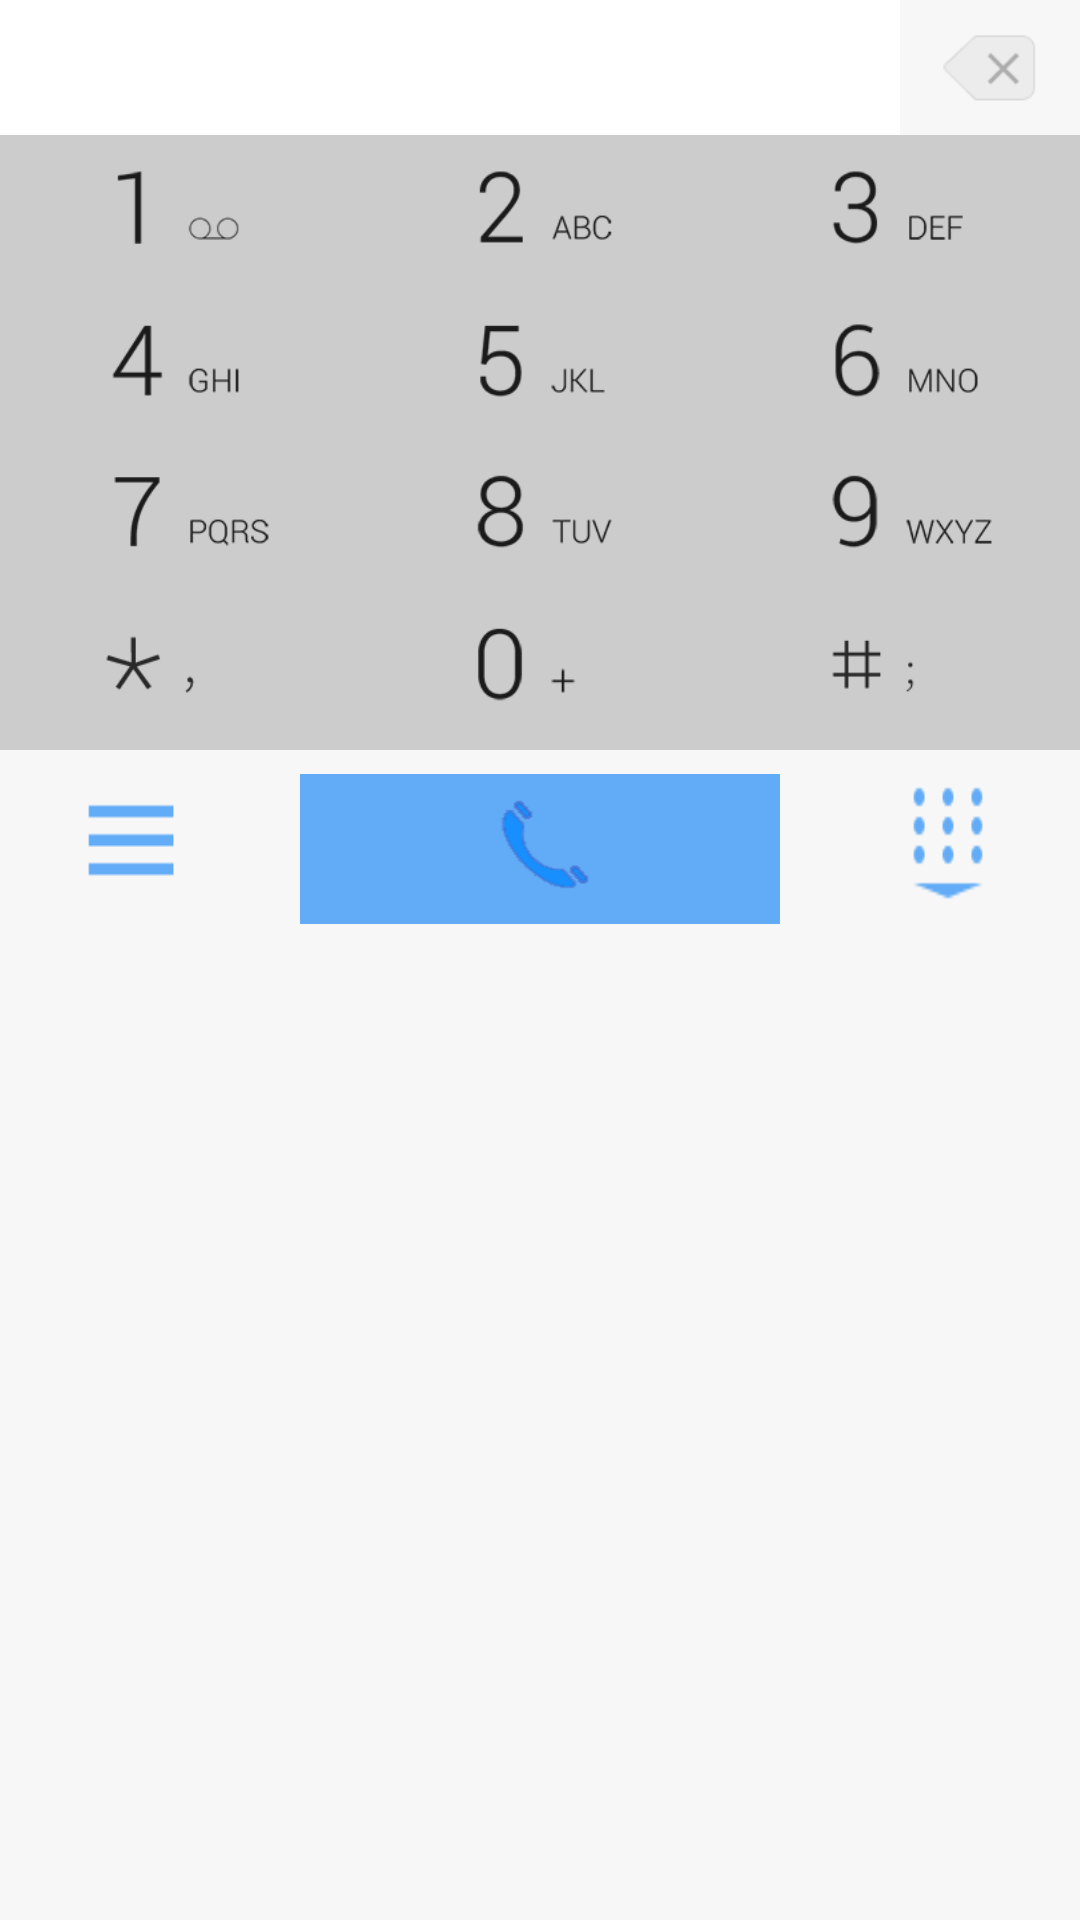

Here is an Android app screen rendered from its layout file. Give the layout XML and the strings, colors and styles it references.
<!-- AndroidManifest.xml: application theme AppTheme -->
<!-- res/layout/dial_symbols_layout.xml -->
<?xml version="1.0" encoding="utf-8"?>
<LinearLayout xmlns:android="http://schemas.android.com/apk/res/android"
    style="@style/Layout.Horizontal"
    android:orientation="vertical"
    android:paddingBottom="8dp"
    android:background="@color/layout_bg">
    <RelativeLayout
        android:layout_width="match_parent"
        android:layout_height="wrap_content">
        <EditText
            android:layout_width="300dp"
            android:layout_height="wrap_content"
            android:id="@+id/dial_output"
            android:background="@color/white"
            android:textSize="26sp"
            android:padding="5dp"
            android:textColor="@color/text_black_d_color"
            android:inputType="phone"
            android:gravity="center"
            android:cursorVisible="false"
            android:textCursorDrawable="@null"
            />
        <ImageView
            android:id="@+id/dial_del_btn"
            android:layout_width="80dp"
            android:layout_height="wrap_content"
            android:src="@mipmap/ic_dial_delete_large"
            android:layout_marginLeft="10dp"
            android:layout_marginRight="10dp"
            android:layout_alignParentRight="true"
            android:layout_centerVertical="true"
            android:layout_toRightOf="@+id/dial_output"
            />
    </RelativeLayout>

    <LinearLayout
        style="@style/Layout.Horizontal"
        android:orientation="horizontal"
        android:background="@color/line_background">

        <ImageView
            android:id="@+id/dial_number_1"
            style="@style/Layout.Wrap.Dial"
            android:layout_centerVertical="true"
            android:layout_weight="1"
            android:layout_marginTop="1dp"
            android:background="@drawable/bg_edittext_selector"
            android:scaleType="centerInside"
            android:clickable="true"
            android:src="@mipmap/ic_dial_new_1" />

        <ImageView
            android:id="@+id/dial_number_2"
            style="@style/Layout.Wrap.Dial"
            android:layout_centerVertical="true"
            android:layout_weight="1"
            android:layout_marginTop="1dp"
            android:layout_marginLeft="1dp"
            android:layout_marginRight="1dp"
            android:background="@drawable/bg_edittext_selector"
            android:scaleType="centerInside"
            android:clickable="true"
            android:src="@mipmap/ic_dial_new_2" />

        <ImageView
            android:id="@+id/dial_number_3"
            style="@style/Layout.Wrap.Dial"
            android:layout_centerVertical="true"
            android:layout_weight="1"
            android:layout_marginTop="1dp"
            android:background="@drawable/bg_edittext_selector"
            android:scaleType="centerInside"
            android:clickable="true"
            android:src="@mipmap/ic_dial_new_3" />
    </LinearLayout>

    <LinearLayout
        style="@style/Layout.Horizontal"
        android:orientation="horizontal"
        android:background="@color/line_background">

        <ImageView
            android:id="@+id/dial_number_4"
            style="@style/Layout.Wrap.Dial"
            android:layout_centerVertical="true"
            android:layout_weight="1"
            android:layout_marginTop="1dp"
            android:background="@drawable/bg_edittext_selector"
            android:scaleType="centerInside"
            android:clickable="true"
            android:src="@mipmap/ic_dial_new_4" />

        <ImageView
            android:id="@+id/dial_number_5"
            style="@style/Layout.Wrap.Dial"
            android:layout_centerVertical="true"
            android:layout_weight="1"
            android:layout_marginTop="1dp"
            android:layout_marginLeft="1dp"
            android:layout_marginRight="1dp"
            android:background="@drawable/bg_edittext_selector"
            android:scaleType="centerInside"
            android:clickable="true"
            android:src="@mipmap/ic_dial_new_5" />

        <ImageView
            android:id="@+id/dial_number_6"
            style="@style/Layout.Wrap.Dial"
            android:layout_centerVertical="true"
            android:layout_weight="1"
            android:layout_marginTop="1dp"
            android:background="@drawable/bg_edittext_selector"
            android:scaleType="centerInside"
            android:clickable="true"
            android:src="@mipmap/ic_dial_new_6" />
    </LinearLayout>

    <LinearLayout
        style="@style/Layout.Horizontal"
        android:orientation="horizontal"
        android:background="@color/line_background">

        <ImageView
            android:id="@+id/dial_number_7"
            style="@style/Layout.Wrap.Dial"
            android:layout_centerVertical="true"
            android:layout_weight="1"
            android:layout_marginTop="1dp"
            android:background="@drawable/bg_edittext_selector"
            android:scaleType="centerInside"
            android:clickable="true"
            android:src="@mipmap/ic_dial_new_7" />

        <ImageView
            android:id="@+id/dial_number_8"
            style="@style/Layout.Wrap.Dial"
            android:layout_centerVertical="true"
            android:layout_weight="1"
            android:layout_marginTop="1dp"
            android:layout_marginLeft="1dp"
            android:layout_marginRight="1dp"
            android:background="@drawable/bg_edittext_selector"
            android:scaleType="centerInside"
            android:clickable="true"
            android:src="@mipmap/ic_dial_new_8" />

        <ImageView
            android:id="@+id/dial_number_9"
            style="@style/Layout.Wrap.Dial"
            android:layout_centerVertical="true"
            android:layout_weight="1"
            android:layout_marginTop="1dp"
            android:background="@drawable/bg_edittext_selector"
            android:scaleType="centerInside"
            android:clickable="true"
            android:src="@mipmap/ic_dial_new_9" />
    </LinearLayout>

    <LinearLayout
        style="@style/Layout.Horizontal"
        android:orientation="horizontal"
        android:background="@color/line_background">

        <ImageView
            android:id="@+id/dial_number_star"
            style="@style/Layout.Wrap.Dial"
            android:layout_centerVertical="true"
            android:layout_weight="1"
            android:layout_marginTop="1dp"
            android:layout_marginBottom="1dp"
            android:background="@drawable/bg_edittext_selector"
            android:scaleType="centerInside"
            android:clickable="true"
            android:src="@mipmap/ic_dial_new_s" />

        <ImageView
            android:id="@+id/dial_number_0"
            style="@style/Layout.Wrap.Dial"
            android:layout_centerVertical="true"
            android:layout_weight="1"
            android:layout_marginTop="1dp"
            android:layout_marginBottom="1dp"
            android:layout_marginLeft="1dp"
            android:layout_marginRight="1dp"
            android:background="@drawable/bg_edittext_selector"
            android:scaleType="centerInside"
            android:clickable="true"
            android:src="@mipmap/ic_dial_new_0" />

        <ImageView
            android:id="@+id/dial_number_sharp"
            style="@style/Layout.Wrap.Dial"
            android:layout_centerVertical="true"
            android:layout_weight="1"
            android:layout_marginTop="1dp"
            android:layout_marginBottom="1dp"
            android:background="@drawable/bg_edittext_selector"
            android:scaleType="centerInside"
            android:clickable="true"
            android:src="@mipmap/ic_dial_new_j" />
    </LinearLayout>

    <RelativeLayout
        style="@style/Layout.Horizontal"
        android:orientation="horizontal"
        android:layout_marginTop="8dp"
        android:layout_gravity="center"
        android:clickable="true"
        >

        <ImageView
            android:id="@+id/call_setting"
            style="@style/ImageView.48"
            android:layout_marginLeft="20dp"
            android:background="@mipmap/call_settings"
            android:clickable="true"/>

        <RelativeLayout
            android:id="@+id/single_sim_call_layout"
            android:layout_width="wrap_content"
            android:layout_height="wrap_content"
            android:layout_centerInParent="true"
           >
            <ImageView
                android:id="@+id/dialer_button"
                android:layout_width="wrap_content"
                android:layout_height="50dp"
                android:background="@mipmap/dial_icon"
                android:clickable="true" />
        </RelativeLayout>
        <RelativeLayout
            android:id="@+id/dual_sim_call_layout"
            android:layout_width="wrap_content"
            android:layout_height="wrap_content"
            android:layout_centerInParent="true"
            android:visibility="gone">

            <Button
                android:id="@+id/call_sim1"
                android:layout_width="wrap_content"
                android:layout_height="50dp"
                android:background="@color/blue"
                android:text="卡1"
                />
            <Button
                android:id="@+id/call_sim2"
                android:layout_width="wrap_content"
                android:layout_height="50dp"
                android:layout_toRightOf="@+id/call_sim1"
                android:background="@color/blue"
                android:layout_marginLeft="10dp"
                android:text="卡2"/>
        </RelativeLayout>

        <ImageView
            android:id="@+id/toggle_dialer_down"
            style="@style/ImageView.48"
            android:background="@mipmap/toggle_dialer_down_icon"
            android:layout_marginRight="20dp"
            android:clickable="true"
            android:layout_alignParentRight="true"/>
    </RelativeLayout>
</LinearLayout>
<!-- resources referenced by this layout -->
<resources>
  <color name="blue">#ff33b5e5</color>
  <color name="layout_bg">#fff7f7f7</color>
  <color name="line_background">#ffcccccc</color>
  <color name="text_black_d_color">#dd000000</color>
  <color name="white">#ffffffff</color>
  <!-- mipmap call_settings: png bitmap (mipmap-hdpi, 17833 bytes) -->
  <!-- mipmap dial_icon: png bitmap (mipmap-hdpi, 19386 bytes) -->
  <!-- mipmap ic_dial_delete_large: png bitmap (mipmap-hdpi, 1092 bytes) -->
  <!-- mipmap ic_dial_new_0: png bitmap (mipmap-hdpi, 1487 bytes) -->
  <!-- mipmap ic_dial_new_1: png bitmap (mipmap-hdpi, 3875 bytes) -->
  <!-- mipmap ic_dial_new_2: png bitmap (mipmap-hdpi, 2103 bytes) -->
  <!-- mipmap ic_dial_new_3: png bitmap (mipmap-hdpi, 2003 bytes) -->
  <!-- mipmap ic_dial_new_4: png bitmap (mipmap-hdpi, 1444 bytes) -->
  <!-- mipmap ic_dial_new_5: png bitmap (mipmap-hdpi, 1849 bytes) -->
  <!-- mipmap ic_dial_new_6: png bitmap (mipmap-hdpi, 2306 bytes) -->
  <!-- mipmap ic_dial_new_7: png bitmap (mipmap-hdpi, 2058 bytes) -->
  <!-- mipmap ic_dial_new_8: png bitmap (mipmap-hdpi, 2207 bytes) -->
  <!-- mipmap ic_dial_new_9: png bitmap (mipmap-hdpi, 2618 bytes) -->
  <!-- mipmap ic_dial_new_j: png bitmap (mipmap-hdpi, 878 bytes) -->
  <!-- mipmap ic_dial_new_s: png bitmap (mipmap-hdpi, 1125 bytes) -->
  <!-- mipmap toggle_dialer_down_icon: png bitmap (mipmap-hdpi, 18050 bytes) -->
  <style name="ImageView.48">
          <item name="android:layout_width">48dp</item>
          <item name="android:layout_height">48dp</item>
          <item name="android:scaleType">centerCrop</item>
          <item name="android:padding">10dp</item>
      </style>
  <style name="Layout.Horizontal">
          <item name="android:layout_width">match_parent</item>
          <item name="android:layout_height">wrap_content</item>
      </style>
  <style name="Layout.Wrap.Dial">
          <item name="android:layout_width">wrap_content</item>
          <item name="android:layout_height">50dp</item>
      </style>
  <style name="AppTheme" parent="AppBase.Theme">
          
          <item name="colorPrimaryDark">@color/dark_blue</item>
      </style>
  <style name="AppBase.Theme" parent="Theme.AppCompat">
          
          <item name="windowActionBar">false</item>
          <item name="windowNoTitle">true</item>
          
          <item name="colorPrimary">@color/accent_material_dark</item>
          
          <item name="colorPrimaryDark">@color/accent_material_light</item>
          
          <item name="android:windowBackground">@color/dim_foreground_material_dark</item>
      </style>
  <color name="dark_blue">#ff66ACD9</color>
</resources>
